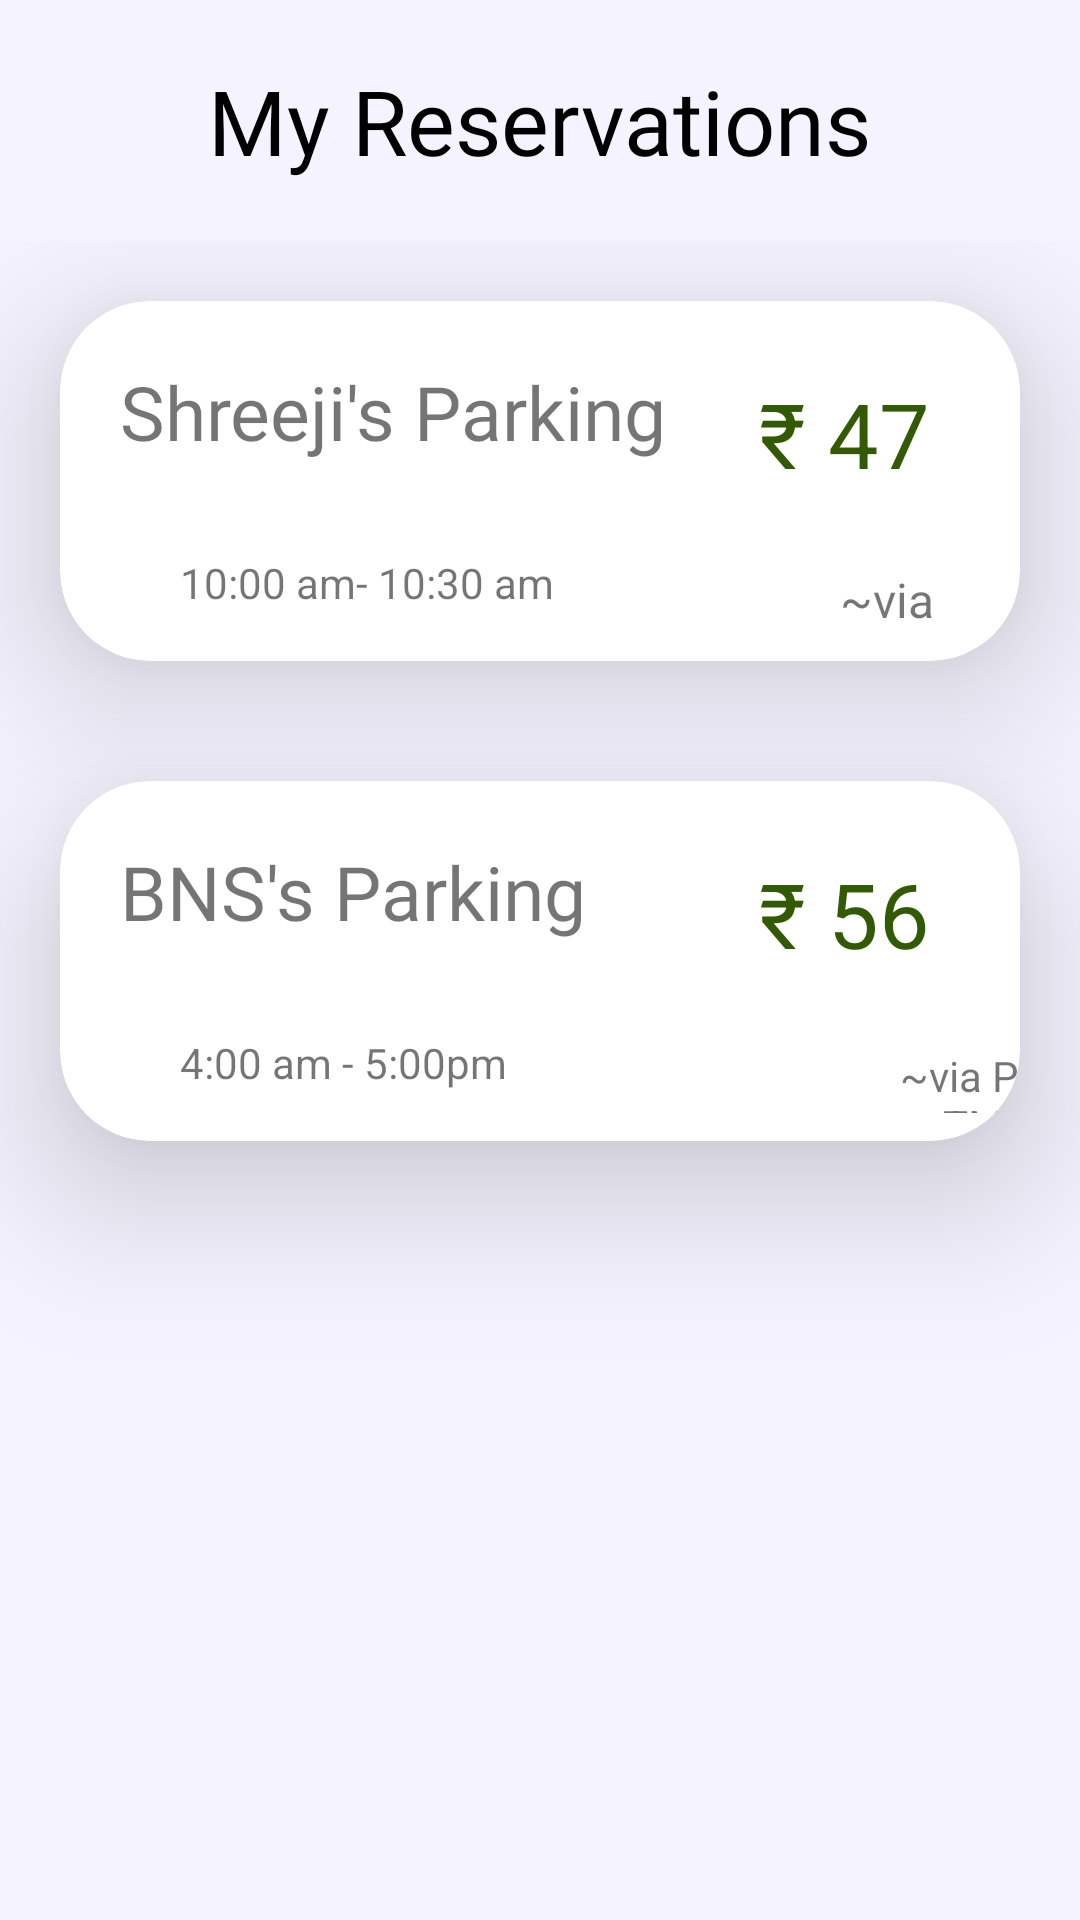

Here is an Android app screen rendered from its layout file. Give the layout XML and the strings, colors and styles it references.
<!-- AndroidManifest.xml: application theme Theme.ParkOnGo -->
<!-- res/layout/fragment_reservation.xml -->
<?xml version="1.0" encoding="utf-8"?>
<androidx.appcompat.widget.LinearLayoutCompat xmlns:android="http://schemas.android.com/apk/res/android"
    xmlns:tools="http://schemas.android.com/tools"
    android:layout_width="match_parent"
    android:layout_height="match_parent"
    xmlns:app="http://schemas.android.com/apk/res-auto"
    tools:context=".reservation"
    android:backgroundTint="#F5F3FF"
    android:background="#F5F3FF"
    android:orientation="vertical">

    <TextView
        android:layout_width="wrap_content"
        android:layout_height="wrap_content"
        android:text="My Reservations"
        android:fontFamily="@font/lato_black"
        android:layout_margin="20dp"
        android:textColor="@color/black"
        android:layout_gravity="center"
        android:textSize="30dp">
    </TextView>



    <androidx.appcompat.widget.LinearLayoutCompat
        android:layout_width="match_parent"
        android:layout_height="match_parent"
        android:orientation="vertical">

        <androidx.cardview.widget.CardView
            android:layout_width="match_parent"
            android:layout_height="120dp"
            android:layout_margin="20dp"
            app:cardCornerRadius="30dp"
            app:cardElevation="30dp">

            <androidx.appcompat.widget.LinearLayoutCompat
                android:layout_width="match_parent"
                android:layout_height="match_parent"
                android:orientation="vertical">


                <TextView
                    android:layout_width="wrap_content"
                    android:layout_height="wrap_content"
                    android:layout_margin="20dp"
                    android:textSize="25dp"
                    android:text="Shreeji's Parking"
                    android:fontFamily="@font/lato_black">
                </TextView>

                <TextView
                    android:layout_width="wrap_content"
                    android:layout_height="wrap_content"
                    android:layout_marginTop="-50dp"
                    android:layout_gravity="right"
                    android:textSize="30dp"
                    android:textColor="#325A05"
                    android:text="₹ 47"
                    android:layout_marginRight="30dp">
                </TextView>

                <TextView
                    android:layout_width="wrap_content"
                    android:layout_height="wrap_content"
                    android:text="10:00 am- 10:30 am"
                    android:layout_marginLeft="40dp"
                    android:layout_marginTop="20dp">
                </TextView>

                <TextView
                    android:layout_width="wrap_content"
                    android:layout_height="wrap_content"
                    android:text="~via PayTM"
                    android:textSize="16dp"
                    android:layout_marginLeft="260dp"
                    android:layout_marginTop="-15dp">
                </TextView>
            </androidx.appcompat.widget.LinearLayoutCompat>

        </androidx.cardview.widget.CardView>

        <androidx.cardview.widget.CardView
            android:layout_width="match_parent"
            android:layout_height="120dp"
            android:layout_margin="20dp"
            app:cardCornerRadius="30dp"
            app:cardElevation="30dp">

            <androidx.appcompat.widget.LinearLayoutCompat
                android:layout_width="match_parent"
                android:layout_height="match_parent"
                android:orientation="vertical">


                <TextView
                    android:layout_width="wrap_content"
                    android:layout_height="wrap_content"
                    android:layout_margin="20dp"
                    android:textSize="25dp"
                    android:text="BNS's Parking"
                    android:fontFamily="@font/lato_black">
                </TextView>

                <TextView
                    android:layout_width="wrap_content"
                    android:layout_height="wrap_content"
                    android:layout_marginTop="-50dp"
                    android:layout_gravity="right"
                    android:textSize="30dp"
                    android:textColor="#325A05"
                    android:text="₹ 56"
                    android:layout_marginRight="30dp">
                </TextView>

                <TextView
                    android:layout_width="wrap_content"
                    android:layout_height="wrap_content"
                    android:text="4:00 am - 5:00pm"
                    android:layout_marginLeft="40dp"
                    android:layout_marginTop="20dp">
                </TextView>



                <TextView
                    android:layout_width="wrap_content"
                    android:layout_height="wrap_content"
                    android:text="~via PayTM"
                    android:layout_marginLeft="280dp"
                    android:layout_marginTop="-15dp">
                </TextView>
            </androidx.appcompat.widget.LinearLayoutCompat>

        </androidx.cardview.widget.CardView>


    </androidx.appcompat.widget.LinearLayoutCompat>
</androidx.appcompat.widget.LinearLayoutCompat>
<!-- resources referenced by this layout -->
<resources>
  <style name="Theme.ParkOnGo" parent="Theme.MaterialComponents.DayNight.DarkActionBar">
          
          <item name="colorPrimary">@color/purple_500</item>
          <item name="colorPrimaryVariant">@color/purple_700</item>
          <item name="colorOnPrimary">@color/white</item>
          
          <item name="colorSecondary">@color/teal_200</item>
          <item name="colorSecondaryVariant">@color/teal_700</item>
          <item name="colorOnSecondary">@color/black</item>
          
          <item name="android:statusBarColor">?attr/colorPrimaryVariant</item>
          
      </style>
  <!-- not gathered from this repository: default colours our renderer supplied (Android Studio template values) -->
  <color name="purple_500">#FF6200EE</color>
  <color name="purple_700">#FF3700B3</color>
  <color name="teal_200">#FF03DAC5</color>
  <color name="teal_700">#FF018786</color>
  <color name="black">#FF000000</color>
  <color name="white">#FFFFFFFF</color>
</resources>
